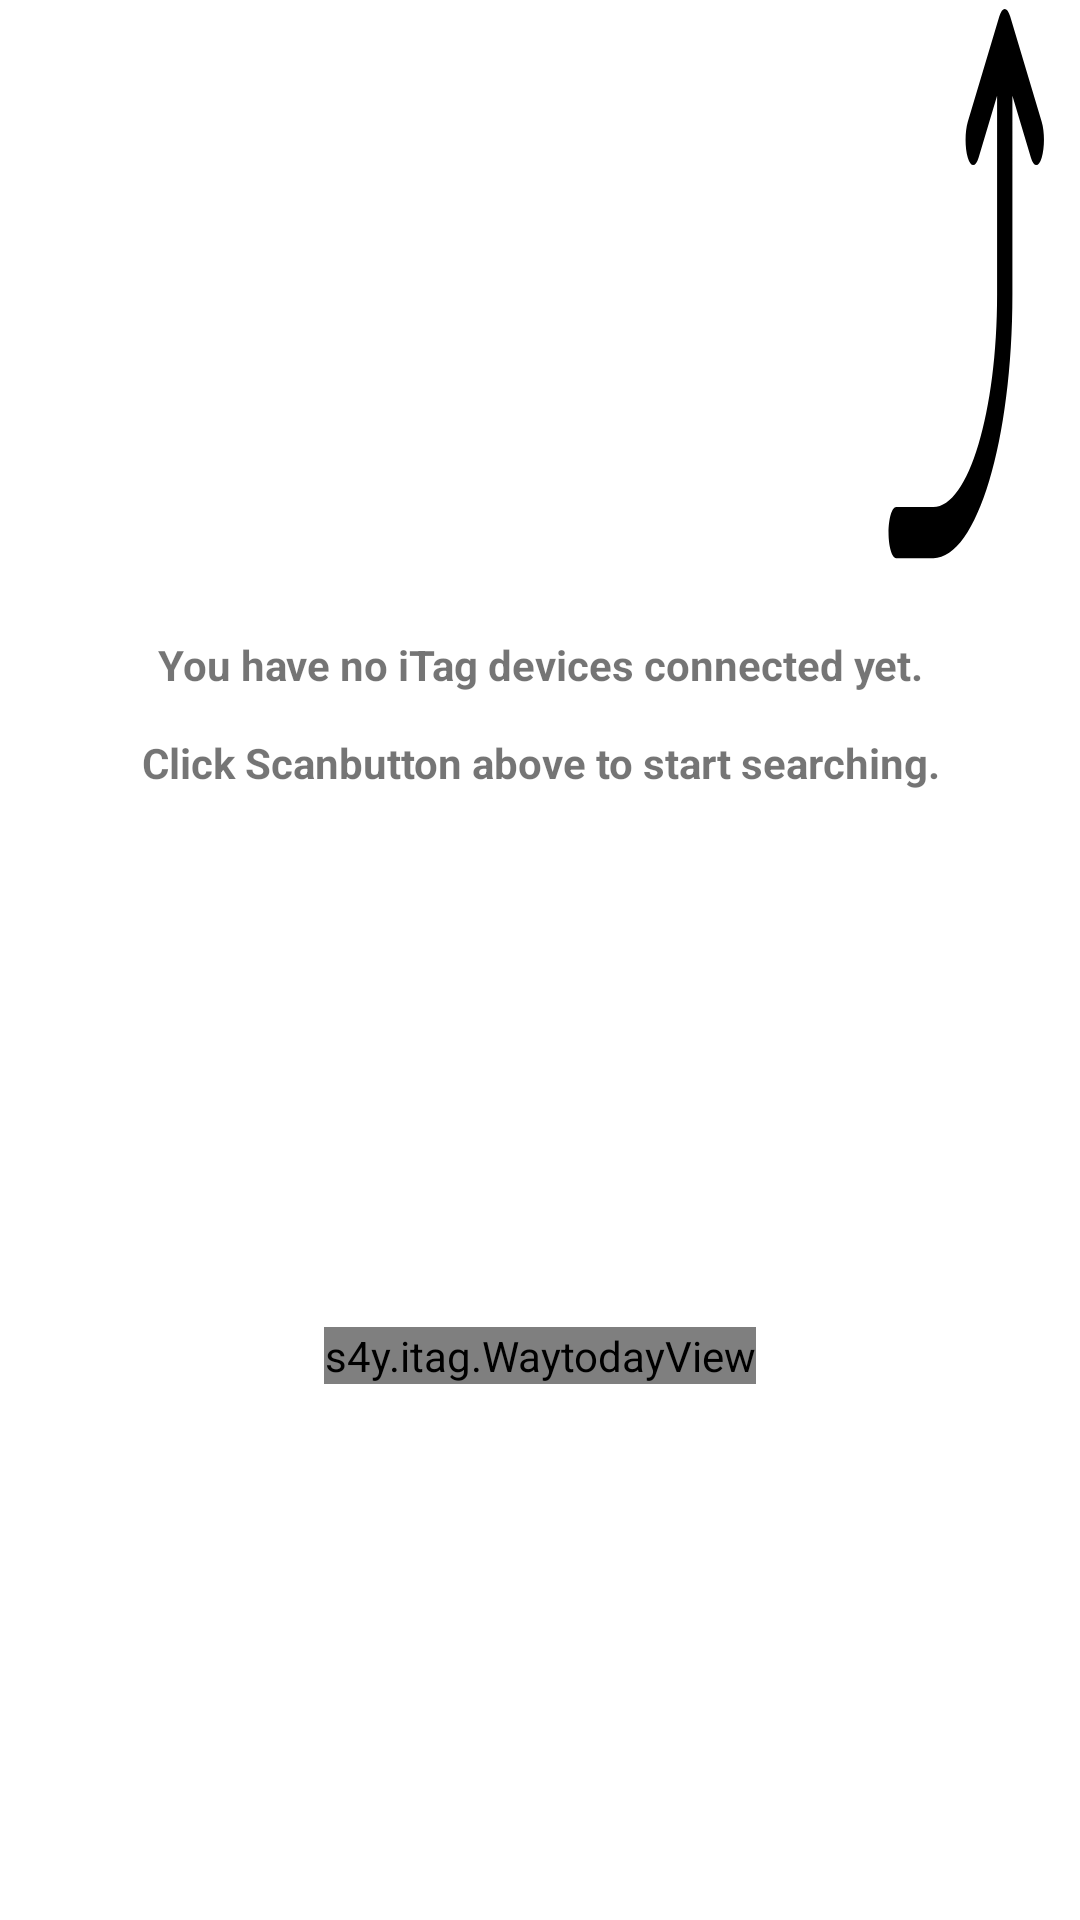

Layout XML and referenced resources for this Android screen:
<!-- AndroidManifest.xml: application theme AppTheme -->
<!-- res/layout/itag_0.xml -->
<?xml version="1.0" encoding="utf-8"?>
<LinearLayout xmlns:android="http://schemas.android.com/apk/res/android"
    android:id="@+id/tags"
    android:orientation="vertical"
    android:layout_width="match_parent"
    android:layout_height="match_parent">


        <LinearLayout
            android:layout_width="match_parent"
            android:layout_height="0dp"
            android:layout_gravity="top|right"
            android:layout_weight="1"
            android:orientation="horizontal">

            <View
                android:id="@+id/view2"
                android:layout_width="wrap_content"
                android:layout_height="wrap_content"
                android:layout_weight="1" />

            <ImageView
                android:id="@+id/imageView3"
                android:layout_width="128dp"
                android:layout_height="match_parent"
                android:layout_gravity="top"
                android:layout_weight="1"
                android:paddingTop="2dp"
                android:paddingRight="12dp"
                android:scaleType="fitXY"
                android:src="@drawable/help_scan" />
        </LinearLayout>

    <TextView
        android:id="@+id/textView"
        android:layout_width="match_parent"
        android:layout_height="wrap_content"
        android:gravity="center_horizontal"
        android:paddingTop="24dp"
        android:text="@string/help_scan"
        android:textAlignment="center"
        android:textStyle="bold" />

    <FrameLayout
        android:layout_width="match_parent"
        android:layout_height="0dp"
        android:layout_weight="2">

        <s4y.itag.WaytodayView
            android:id="@+id/wt"
            android:layout_width="wrap_content"
            android:layout_height="wrap_content"
            android:layout_gravity="center" />
    </FrameLayout>

</LinearLayout>
<!-- resources referenced by this layout -->
<resources>
  <!-- drawable help_scan (drawable) -->
  <vector android:height="24dp" android:viewportHeight="489"
      android:viewportWidth="489" android:width="24dp" xmlns:android="http://schemas.android.com/apk/res/android">
      <path android:fillColor="#FF000000"
          android:pathData="M389.965,252.857V78.71l58.033,54.19c9.233,8.621 24.532,8.621 33.765,0 4.748,-4.434 7.122,-10.099 7.122,-15.764 0,-5.665 -2.374,-11.331 -7.122,-15.764L382.842,9.002c-9.233,-8.621 -24.532,-8.621 -33.765,0L250.157,101.371c-9.233,8.621 -9.233,22.908 0,31.529 9.233,8.621 24.532,8.621 33.765,0L341.955,78.71V252.857c0,102.714 -89.424,186.216 -199.424,186.216H25.673c-13.189,0 -24.005,10.099 -24.005,22.415 0,12.316 10.815,22.415 24.005,22.415H142.531c136.379,0 247.433,-103.453 247.433,-231.046z" android:strokeWidth="2.54903173"/>
  </vector>
  <string name="help_scan">You have no iTag devices connected yet.\n\nClick "Scan" button above to start searching.</string>
  <style name="AppTheme" parent="Theme.AppCompat.DayNight">
      </style>
</resources>
